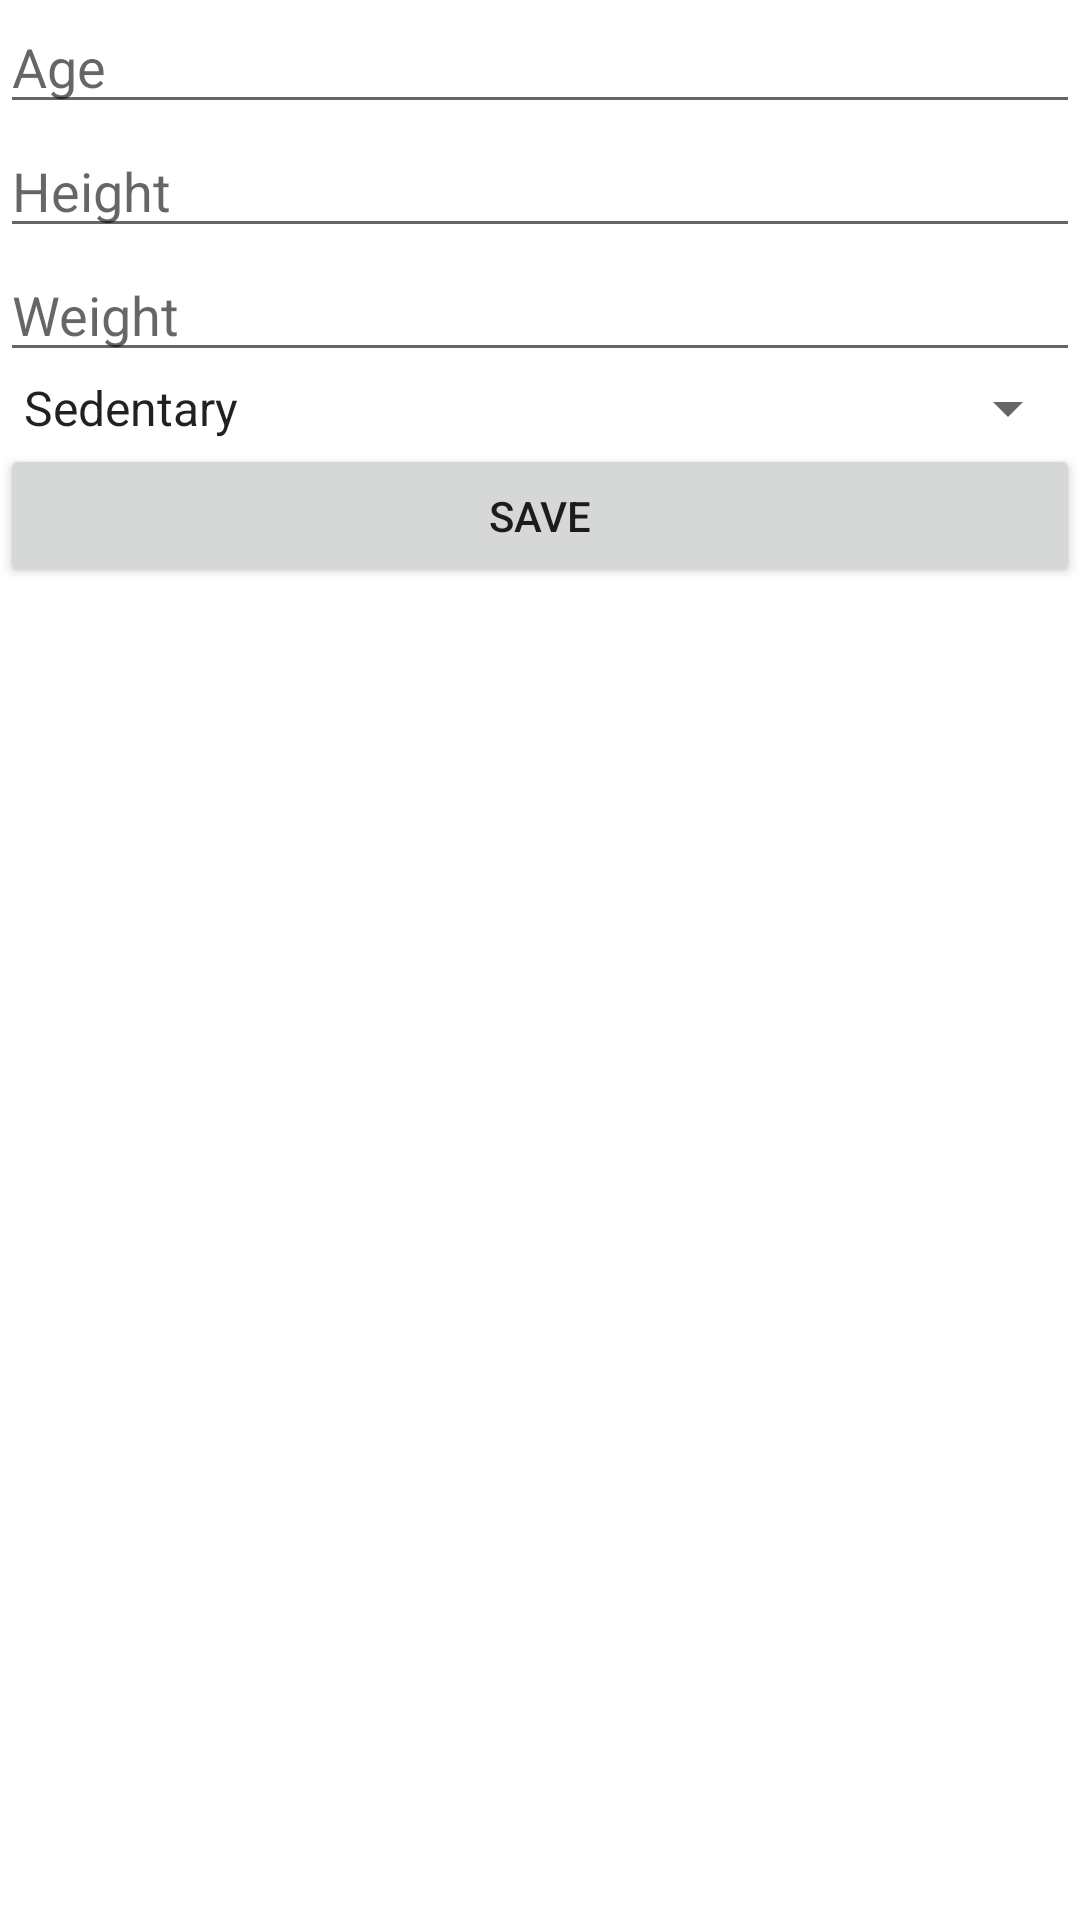

Layout XML and referenced resources for this Android screen:
<!-- AndroidManifest.xml: application theme Theme.BeckettFitness -->
<!-- res/layout/account_edit_form.xml -->
<?xml version="1.0" encoding="utf-8"?>
<LinearLayout xmlns:android="http://schemas.android.com/apk/res/android"
    android:layout_width="match_parent"
    android:layout_height="match_parent"
    android:orientation="vertical">

    <EditText
        android:id="@+id/age_edittext"
        android:layout_width="match_parent"
        android:layout_height="wrap_content"
        android:hint="Age" />

    <EditText
        android:id="@+id/height_edittext"
        android:layout_width="match_parent"
        android:layout_height="wrap_content"
        android:hint="Height" />

    <EditText
        android:id="@+id/weight_edittext"
        android:layout_width="match_parent"
        android:layout_height="wrap_content"
        android:hint="Weight" />

    <Spinner
        android:id="@+id/exercise_level_spinner"
        android:layout_width="match_parent"
        android:layout_height="wrap_content"
        android:entries="@array/exercise_levels"
        android:prompt="@string/select_exercise_level" />

    <Button
        android:id="@+id/save_button"
        android:layout_width="match_parent"
        android:layout_height="wrap_content"
        android:text="Save" />

</LinearLayout>
<!-- resources referenced by this layout -->
<resources>
  <array name="exercise_levels">
          <item>Sedentary</item>
          <item>Light</item>
          <item>Moderate</item>
          <item>Active</item>
          <item>Very Active</item>
          <item>Extra Active</item>
      </array>
  <style name="Theme.BeckettFitness" parent="Theme.MaterialComponents.DayNight.NoActionBar">
          
          <item name="colorPrimary">@color/purple_500</item>
          <item name="colorPrimaryVariant">@color/purple_700</item>
          <item name="colorOnPrimary">@color/white</item>
          
          <item name="colorSecondary">@color/teal_200</item>
          <item name="colorSecondaryVariant">@color/teal_700</item>
          <item name="colorOnSecondary">@color/black</item>
          
          <item name="android:statusBarColor" tools:targetApi="l">?attr/colorPrimaryVariant</item>
          
      </style>
  <!-- not gathered from this repository: default colours our renderer supplied (Android Studio template values) -->
  <color name="purple_500">#FF6200EE</color>
  <color name="purple_700">#FF3700B3</color>
  <color name="teal_200">#FF03DAC5</color>
  <color name="teal_700">#FF018786</color>
  <color name="black">#FF000000</color>
  <color name="white">#FFFFFFFF</color>
</resources>
